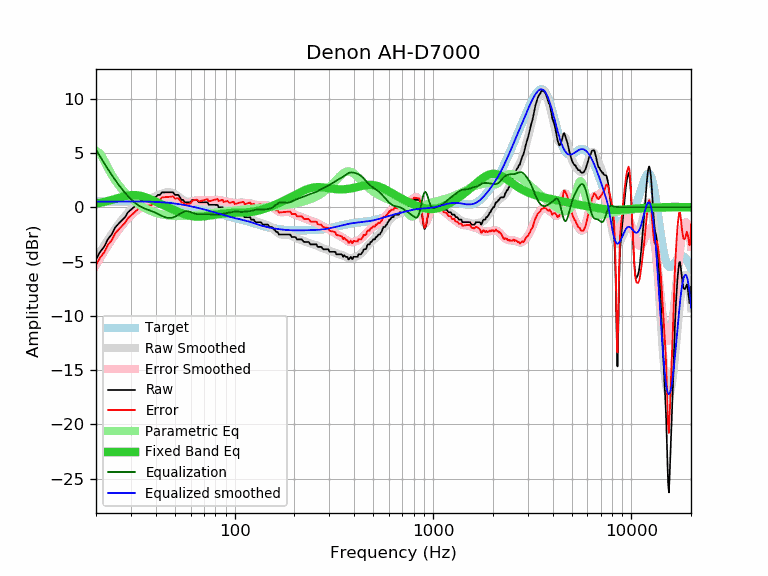

The table this chart was drawn from, first rows:
frequency, raw, error, smoothed, error_smoothed, equalization, parametric_eq, equalized_raw, equalized_smoothed, target
20, -4.79, -5.31, -4.79, -5.31, 5.31, 0.34, 0.52, 0.52, 0.52
21, -4.10, -4.62, -4.14, -4.66, 4.66, 0.42, 0.56, 0.52, 0.52
22, -3.63, -4.15, -3.53, -4.06, 4.06, 0.50, 0.43, 0.53, 0.52
23, -2.91, -3.44, -2.97, -3.50, 3.50, 0.58, 0.59, 0.53, 0.53
24, -2.51, -3.04, -2.45, -2.98, 2.98, 0.67, 0.47, 0.53, 0.53
25, -1.86, -2.39, -1.98, -2.51, 2.51, 0.77, 0.65, 0.53, 0.53
26, -1.51, -2.04, -1.55, -2.08, 2.08, 0.86, 0.57, 0.53, 0.53
27, -1.20, -1.73, -1.16, -1.69, 1.69, 0.95, 0.49, 0.53, 0.53
28, -0.91, -1.44, -0.81, -1.34, 1.34, 1.03, 0.43, 0.53, 0.53
29, -0.46, -0.99, -0.49, -1.02, 1.02, 1.08, 0.56, 0.53, 0.53
30, -0.23, -0.76, -0.21, -0.75, 0.75, 1.12, 0.52, 0.53, 0.53
31, 0.00, -0.53, 0.03, -0.51, 0.51, 1.13, 0.51, 0.53, 0.53
32, 0.23, -0.30, 0.23, -0.30, 0.30, 1.11, 0.53, 0.53, 0.53
33, 0.46, -0.07, 0.39, -0.14, 0.14, 1.08, 0.60, 0.53, 0.53
34, 0.68, 0.15, 0.52, -0.01, 0.01, 1.03, 0.69, 0.53, 0.53
35, 0.68, 0.16, 0.62, 0.10, -0.10, 0.96, 0.58, 0.52, 0.52
36, 0.68, 0.16, 0.71, 0.19, -0.19, 0.88, 0.49, 0.52, 0.52
37, 0.68, 0.17, 0.78, 0.26, -0.26, 0.79, 0.42, 0.51, 0.51
38, 0.68, 0.17, 0.85, 0.34, -0.34, 0.70, 0.34, 0.51, 0.51
39, 0.91, 0.41, 0.93, 0.42, -0.42, 0.61, 0.49, 0.50, 0.50
40, 0.94, 0.45, 1.01, 0.51, -0.51, 0.52, 0.43, 0.49, 0.49
41, 1.14, 0.66, 1.10, 0.61, -0.61, 0.43, 0.53, 0.48, 0.48
42, 1.14, 0.67, 1.18, 0.71, -0.71, 0.34, 0.43, 0.47, 0.47
43, 1.37, 0.91, 1.26, 0.80, -0.80, 0.26, 0.57, 0.46, 0.46
44, 1.37, 0.92, 1.32, 0.88, -0.88, 0.17, 0.49, 0.45, 0.45
45, 1.37, 0.93, 1.37, 0.93, -0.93, 0.09, 0.44, 0.44, 0.44
46, 1.37, 0.95, 1.39, 0.97, -0.97, 0.01, 0.40, 0.42, 0.42
47, 1.37, 0.97, 1.38, 0.98, -0.98, -0.07, 0.39, 0.40, 0.40
48, 1.37, 0.98, 1.35, 0.97, -0.97, -0.14, 0.40, 0.39, 0.39
49, 1.37, 1.00, 1.29, 0.93, -0.93, -0.21, 0.44, 0.37, 0.37
50, 1.14, 0.79, 1.21, 0.87, -0.87, -0.29, 0.27, 0.35, 0.35
51, 1.14, 0.81, 1.11, 0.79, -0.79, -0.35, 0.35, 0.33, 0.33
52, 1.14, 0.84, 1.00, 0.70, -0.70, -0.42, 0.44, 0.30, 0.30
53, 0.91, 0.63, 0.88, 0.60, -0.60, -0.48, 0.31, 0.28, 0.28
54, 0.68, 0.42, 0.76, 0.51, -0.51, -0.54, 0.17, 0.26, 0.26
55, 0.68, 0.45, 0.66, 0.43, -0.43, -0.59, 0.25, 0.23, 0.23
56, 0.46, 0.25, 0.58, 0.38, -0.38, -0.64, 0.08, 0.21, 0.21
57, 0.46, 0.28, 0.53, 0.35, -0.35, -0.69, 0.11, 0.18, 0.18
58, 0.46, 0.31, 0.51, 0.36, -0.36, -0.73, 0.10, 0.15, 0.15
59, 0.46, 0.34, 0.52, 0.39, -0.39, -0.76, 0.07, 0.12, 0.12
60, 0.46, 0.36, 0.54, 0.44, -0.44, -0.79, 0.02, 0.10, 0.10
61, 0.68, 0.61, 0.56, 0.49, -0.49, -0.82, 0.19, 0.07, 0.07
62, 0.68, 0.64, 0.59, 0.55, -0.55, -0.83, 0.13, 0.04, 0.04
63, 0.68, 0.67, 0.60, 0.59, -0.59, -0.85, 0.09, 0.01, 0.01
64, 0.68, 0.70, 0.60, 0.62, -0.62, -0.86, 0.06, -0.02, -0.02
65, 0.63, 0.68, 0.59, 0.64, -0.64, -0.86, -0.01, -0.05, -0.05
66, 0.46, 0.54, 0.57, 0.64, -0.64, -0.86, -0.18, -0.08, -0.08
67, 0.46, 0.57, 0.54, 0.64, -0.64, -0.86, -0.18, -0.11, -0.11
68, 0.46, 0.60, 0.51, 0.64, -0.64, -0.85, -0.18, -0.14, -0.14
69, 0.46, 0.63, 0.48, 0.64, -0.64, -0.84, -0.18, -0.17, -0.17
70, 0.46, 0.66, 0.45, 0.64, -0.64, -0.83, -0.18, -0.20, -0.20
71, 0.46, 0.69, 0.42, 0.64, -0.64, -0.82, -0.18, -0.23, -0.23
72, 0.46, 0.72, 0.39, 0.64, -0.64, -0.80, -0.18, -0.26, -0.26
73, 0.46, 0.75, 0.36, 0.64, -0.64, -0.79, -0.18, -0.28, -0.29
74, 0.23, 0.54, 0.33, 0.64, -0.64, -0.77, -0.41, -0.31, -0.31
75, 0.23, 0.57, 0.30, 0.64, -0.64, -0.76, -0.41, -0.34, -0.34
76, 0.23, 0.60, 0.27, 0.65, -0.65, -0.74, -0.42, -0.37, -0.37
77, 0.23, 0.63, 0.25, 0.65, -0.65, -0.72, -0.42, -0.40, -0.40
78, 0.23, 0.66, 0.23, 0.66, -0.66, -0.71, -0.43, -0.43, -0.43
79, 0.23, 0.69, 0.21, 0.68, -0.68, -0.69, -0.45, -0.46, -0.46
... 553 more rows
